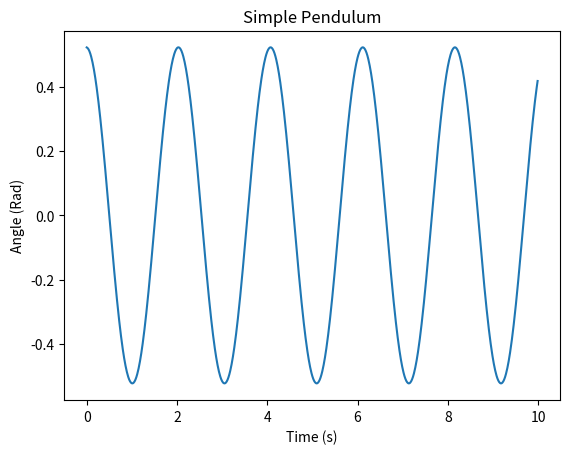

Generate this figure with matplotlib:
import numpy as np
import matplotlib.pyplot as plt
import math as m

g = 9.8 # 중력가속도
l = 1   # 진자 길이
h = 0.01

t = np.arange(0, 10, h)
p = np.array([])

def f_p(v):
    return v

def f_v(p):
    return -(g / l) * m.sin(p)

def RK4(p, v):
    k1_p = f_p(v) * h
    k1_v = f_v(p) * h

    k2_p = f_p(v + k1_v / 2) * h
    k2_v = f_v(p + k1_p / 2) * h

    k3_p = f_p(v + k2_v / 2) * h
    k3_v = f_v(p + k2_p / 2) * h

    k4_p = f_p(v + k3_v) * h
    k4_v = f_v(p + k3_p) * h

    return [p + (k1_p + (2 * k2_p) + (2 * k3_p) + k4_p) / 6,
            v + (k1_v + (2 * k2_v) + (2 * k3_v) + k4_v) / 6]

# 초기값
p_0 = 1/6 * m.pi
v_0 = 0

for i in t:
    result = RK4(p_0, v_0)
    p_0 = result[0]
    v_0 = result[1]
    p = np.append(p, p_0)
    
# 그래프
plt.plot(t, p)
plt.title("Simple Pendulum")
plt.xlabel("Time (s)")
plt.ylabel("Angle (Rad)")
plt.show()
